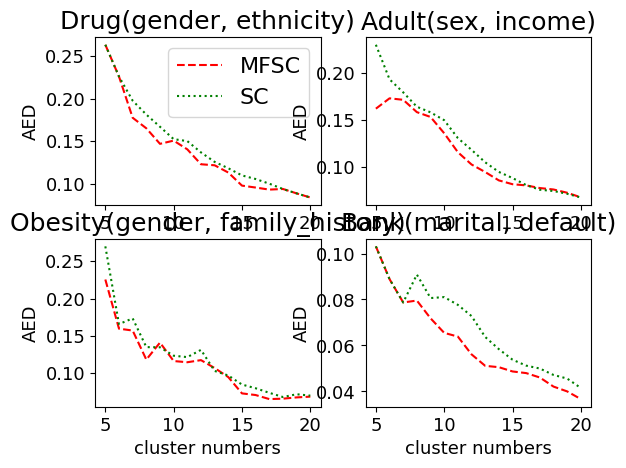

Here is the Python script that generated this plot:
import matplotlib.pyplot as plt
import numpy as np
from matplotlib.pyplot import MultipleLocator

plt.figure()

axis_x = np.arange(5, 21, 1)
x_major_locator = MultipleLocator(5)
f1 = [0.262970788,0.225702135,0.197475993,0.181216633,0.166931567,0.152429817,0.150132716,0.136893939,0.125807376,0.118305164,0.109940354,0.105735161,0.10025648,0.09404932,0.088898244,0.084102826]
f2 = [0.262970788,0.225702135,0.177475993,0.165121663,0.146931567,0.150705107,0.140466552,0.123027722,0.121807376,0.113305164,0.0979940354,0.095735161,0.093338851,0.09404932,0.088898244,0.084102826]

plt.rc('font',family='Times New Roman')
plt.subplot(2,2,1)
plt.plot(axis_x, f2, label='MFSC', color="r", linestyle="--")
plt.plot(axis_x, f1, label='SC', color="g", linestyle=":")
plt.xlabel('cluster numbers', fontsize=13)
plt.ylabel('AED', fontsize=13)
plt.yticks(size = 13)
plt.xticks(size = 13)
plt.title('Drug(gender, ethnicity)', fontsize=18)
plt.legend(fontsize=16)
ax = plt.gca()
ax.xaxis.set_major_locator(x_major_locator)

f3 = [0.229576577,0.192818199,0.178941262,0.163627761,0.157700801,0.149337649,0.130291177,0.117816092,0.104548716,0.094310834,0.087825249,0.080313104,0.07536206,0.07401122,0.071060855,0.067132421]
f4 = [0.161595352,0.172590731,0.171026338,0.157912245,0.152783325,0.135450912,0.115308864,0.102228778,0.094202139,0.085304262,0.081240434,0.079996476,0.077167153,0.075638467,0.072175046,0.067274975]

plt.subplot(2,2,2)
plt.plot(axis_x, f4, label='MFSC', color="r", linestyle="--")
plt.plot(axis_x, f3, label='SC', color="g", linestyle=":")
plt.xlabel('cluster numbers',fontsize=13)
plt.ylabel('AED', fontsize=13)
plt.yticks(size = 13)
plt.xticks(size = 13)
plt.title('Adult(sex, income)', fontsize=18)
ax = plt.gca()
ax.xaxis.set_major_locator(x_major_locator)


f5 = [0.269890633,0.165765215,0.173456707,0.13495819,0.134746749,0.12346299,0.121565574,0.131272582,0.103067696,0.096941435,0.084848203,0.079886514,0.073777588,0.068130511,0.07186427,0.070028594]
f6 = [0.225512471,0.159645594,0.157163335,0.118245819,0.141006138,0.116327887,0.11470647,0.11754156,0.106953783,0.094791375,0.07300338,0.070805612,0.065379451,0.065929702,0.067635961,0.068652464]

plt.subplot(2,2,3)
plt.plot(axis_x, f6, label='MFSC', color="r", linestyle="--")

plt.plot(axis_x, f5, label='SC', color="g", linestyle=":")
plt.xlabel('cluster numbers',fontsize=13)
plt.ylabel('AED', fontsize=13)
plt.yticks(size = 13)
plt.xticks(size = 13)
plt.title('Obesity(gender, family_history)', fontsize=18)
ax = plt.gca()
ax.xaxis.set_major_locator(x_major_locator)
#
f7 = [0.103129724,0.088858208,0.078694563,0.090844907,0.080620827,0.081030566,0.077651525,0.072774083,0.063673238,0.058368811,0.053774577,0.05118923,0.049926053,0.047123963,0.045558433,0.041445335]
f8 = [0.103129724,0.088858208,0.078694563,0.079529265,0.071806294,0.065454208,0.06383299,0.056097009,0.051098982,0.050509141,0.048654977,0.047935054,0.046016107,0.042060216,0.039960993,0.036617217]

plt.subplot(2,2,4)
plt.plot(axis_x, f8, label='MFSC', color="r", linestyle="--")
plt.plot(axis_x, f7, label='SC', color="g", linestyle=":")
plt.xlabel('cluster numbers',fontsize=13)
plt.ylabel('AED', fontsize=13)
plt.yticks(size = 13)
plt.xticks(size = 13)
plt.title('Bank(marital, default)', fontsize=18)
ax = plt.gca()
ax.xaxis.set_major_locator(x_major_locator)
#
# print('Spectral Clustering results :', np.mean(unfair_results))
# print('Fair Spectral Clustering results :', np.mean(fair_results))
# plt.xlabel('k')
# # Set the y axis label of the current axis.
# plt.ylabel('Balance')
# # Set a title of the current axes.
# # show a legend on the plot
# Display a figure.
plt.show()
